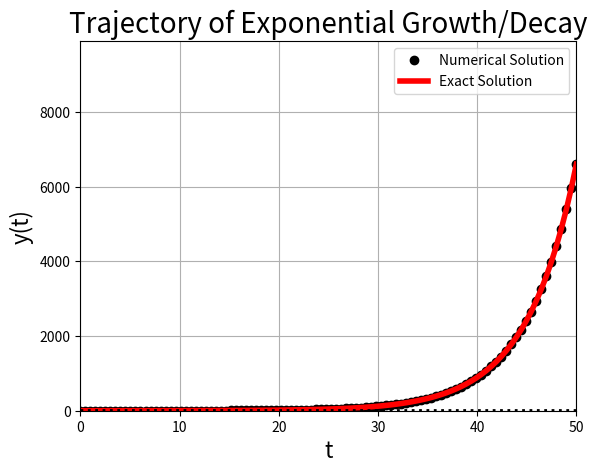

The script that saved this image:
import numpy as np
import matplotlib.pyplot as plt
from scipy.integrate import solve_ivp

# Parameters
k = .2
m = 10

# Define right-hand side function (Logistic ODE)
def dydt(t, y):
    return k * y 

# Time Discretization
N = int(1e2)
t_0 = 0
t_end = 50
t_span = np.linspace(t_0, t_end, N)

# Initial condition
y_0 = 0.3

# Solve the differential equation using solve_ivp
sol = solve_ivp(dydt, [t_0, t_end], [y_0], t_eval=t_span)

# Extract time and solution
t = sol.t
y_solution = sol.y[0, :]

# Define analytical solution: 
def y(t): 
    return y_0*np.exp(k*t)

# Plot a trajectory
plt.figure(1)
plt.plot(t, y_solution, 'ko', linewidth=5, label='Numerical Solution')
plt.plot(t,y(t), 'r-',linewidth = 4, label='Exact Solution')
plt.plot(t, m * np.ones_like(t), 'k:', linewidth=2)

# Customize the plot
plt.title('Trajectory of Exponential Growth/Decay', fontsize=20)
plt.xlabel('t', fontsize=16)
plt.ylabel('y(t)', fontsize=16)
plt.xlim([t_0, t_end])
plt.ylim([0, 1.5*np.max(y_solution)])
plt.grid(True, which='both')
plt.legend()

plt.show()
